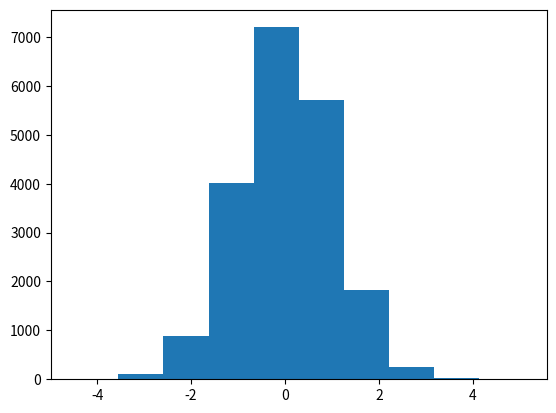

Python code for this plot:
#!/usr/bin/env python3
# -*- coding: utf-8 -*-
"""
Created on Thu Jan 24 20:16:03 2019

[redacted]
"""

from scipy import stats
import numpy as np
import matplotlib.pyplot as plt

x=stats.norm.rvs(size=20000)
print(x)
print('------------')
plt.hist(x)
